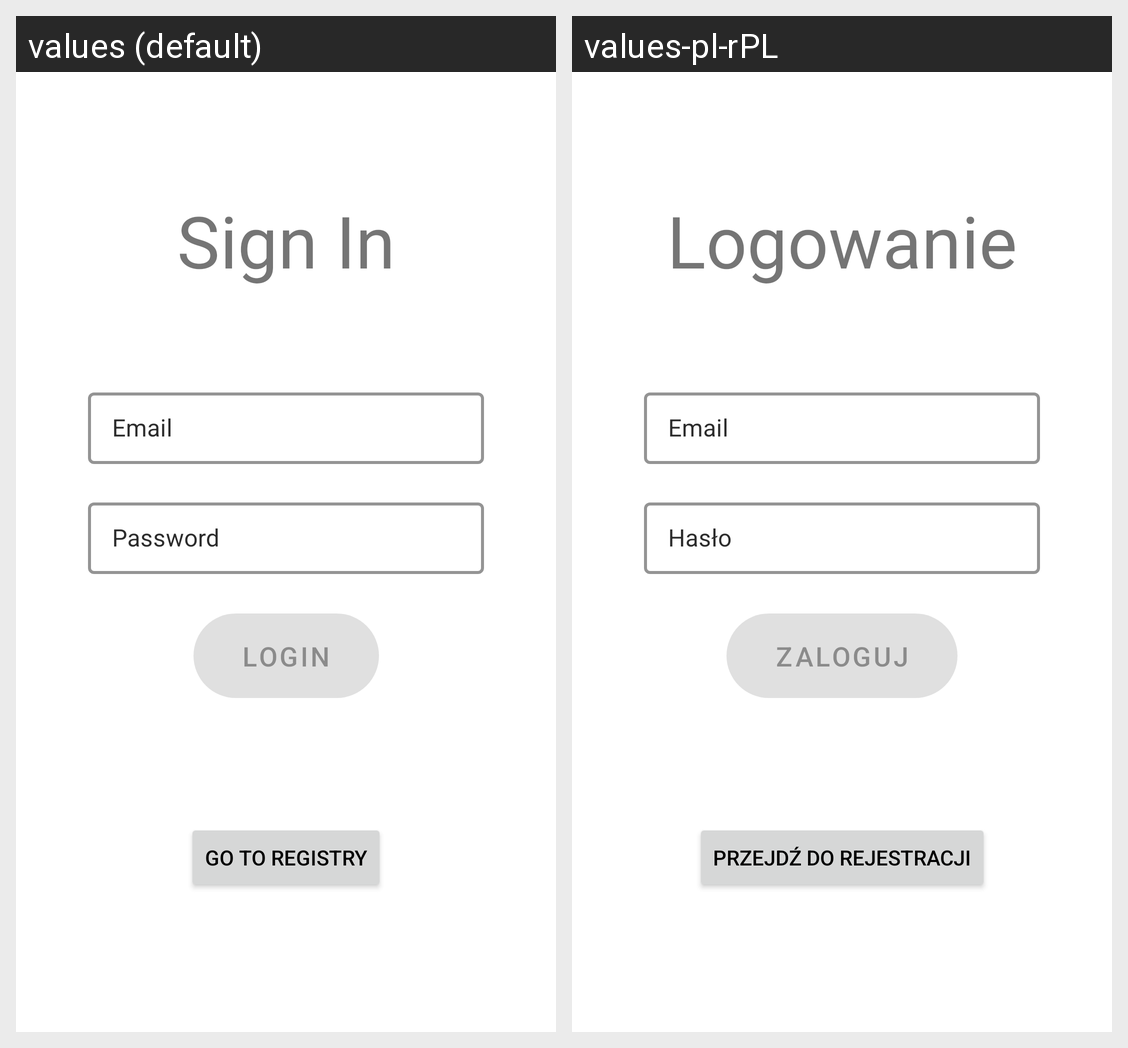

Strings drawn on this Android screen and how each of the app's shown locales translates them:
Android screen res/layout/login_fragment.xml rendered under 2 locales, left to right: values (default), values-pl-rPL. Device: Nexus 5 (rendered at 1080×1920; each locale shown at half size, 540×960, under a caption strip naming it); theme Theme.WarehouseAssistant.
Strings drawn on this screen, with the default value and each locale's value (text and hints the layout hard-codes, and strings that could not be matched under every locale, appear in the picture but are not listed):

sign_in
  values: Sign In
  values-pl-rPL: Logowanie

email
  values: Email
  values-pl-rPL: Email  [not translated; the default value is used]

password
  values: Password
  values-pl-rPL: Hasło

login
  values: Login
  values-pl-rPL: Zaloguj

go_to_registry
  values: Go to registry
  values-pl-rPL: Przejdź do rejestracji
